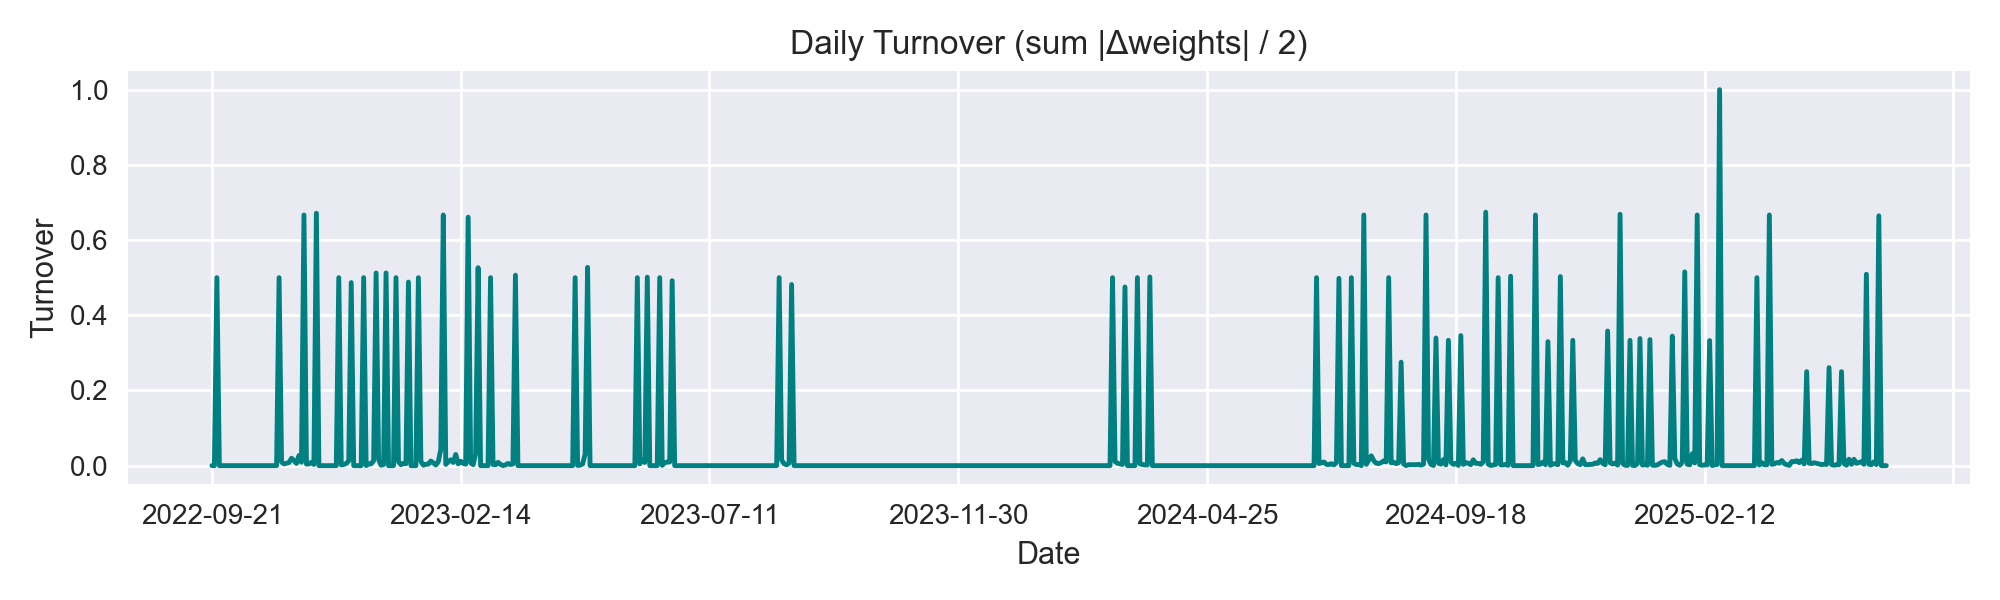

Values plotted in this chart, from the file beside it:
, turnover
2022-09-21, 0.0
2022-09-22, 0.0
2022-09-23, 0.5
2022-09-26, 0.0
2022-09-27, 0.0
2022-09-28, 0.0
2022-09-29, 0.0
2022-09-30, 0.0
2022-10-03, 0.0
2022-10-04, 0.0
2022-10-05, 0.0
2022-10-06, 0.0
2022-10-07, 0.0
2022-10-10, 0.0
2022-10-11, 0.0
2022-10-12, 0.0
2022-10-13, 0.0
2022-10-14, 0.0
2022-10-17, 0.0
2022-10-18, 0.0
2022-10-19, 0.0
2022-10-20, 0.0
2022-10-21, 0.0
2022-10-24, 0.0
2022-10-25, 0.0
2022-10-26, 0.0
2022-10-27, 0.0
2022-10-28, 0.5
2022-10-31, 0.009538
2022-11-01, 0.004564
2022-11-02, 0.006492
2022-11-03, 0.008325
2022-11-04, 0.01979
2022-11-07, 0.01327
2022-11-08, 0.005852
2022-11-09, 0.02714
2022-11-10, 0.009052
2022-11-11, 0.6667
2022-11-14, 0.004079
2022-11-15, 0.004579
2022-11-16, 0.008777
2022-11-17, 0.00322
2022-11-18, 0.6713
2022-11-21, 0.0
2022-11-22, 0.0
2022-11-23, 0.0
2022-11-25, 0.0
2022-11-28, 0.0
2022-11-29, 0.0
2022-11-30, 0.0
2022-12-01, 0.0
2022-12-02, 0.5
2022-12-05, 0.001968
2022-12-06, 0.003133
2022-12-07, 0.005541
2022-12-08, 0.01274
2022-12-09, 0.4868
2022-12-12, 0.0
2022-12-13, 0.0
2022-12-14, 0.0
... 614 more rows
